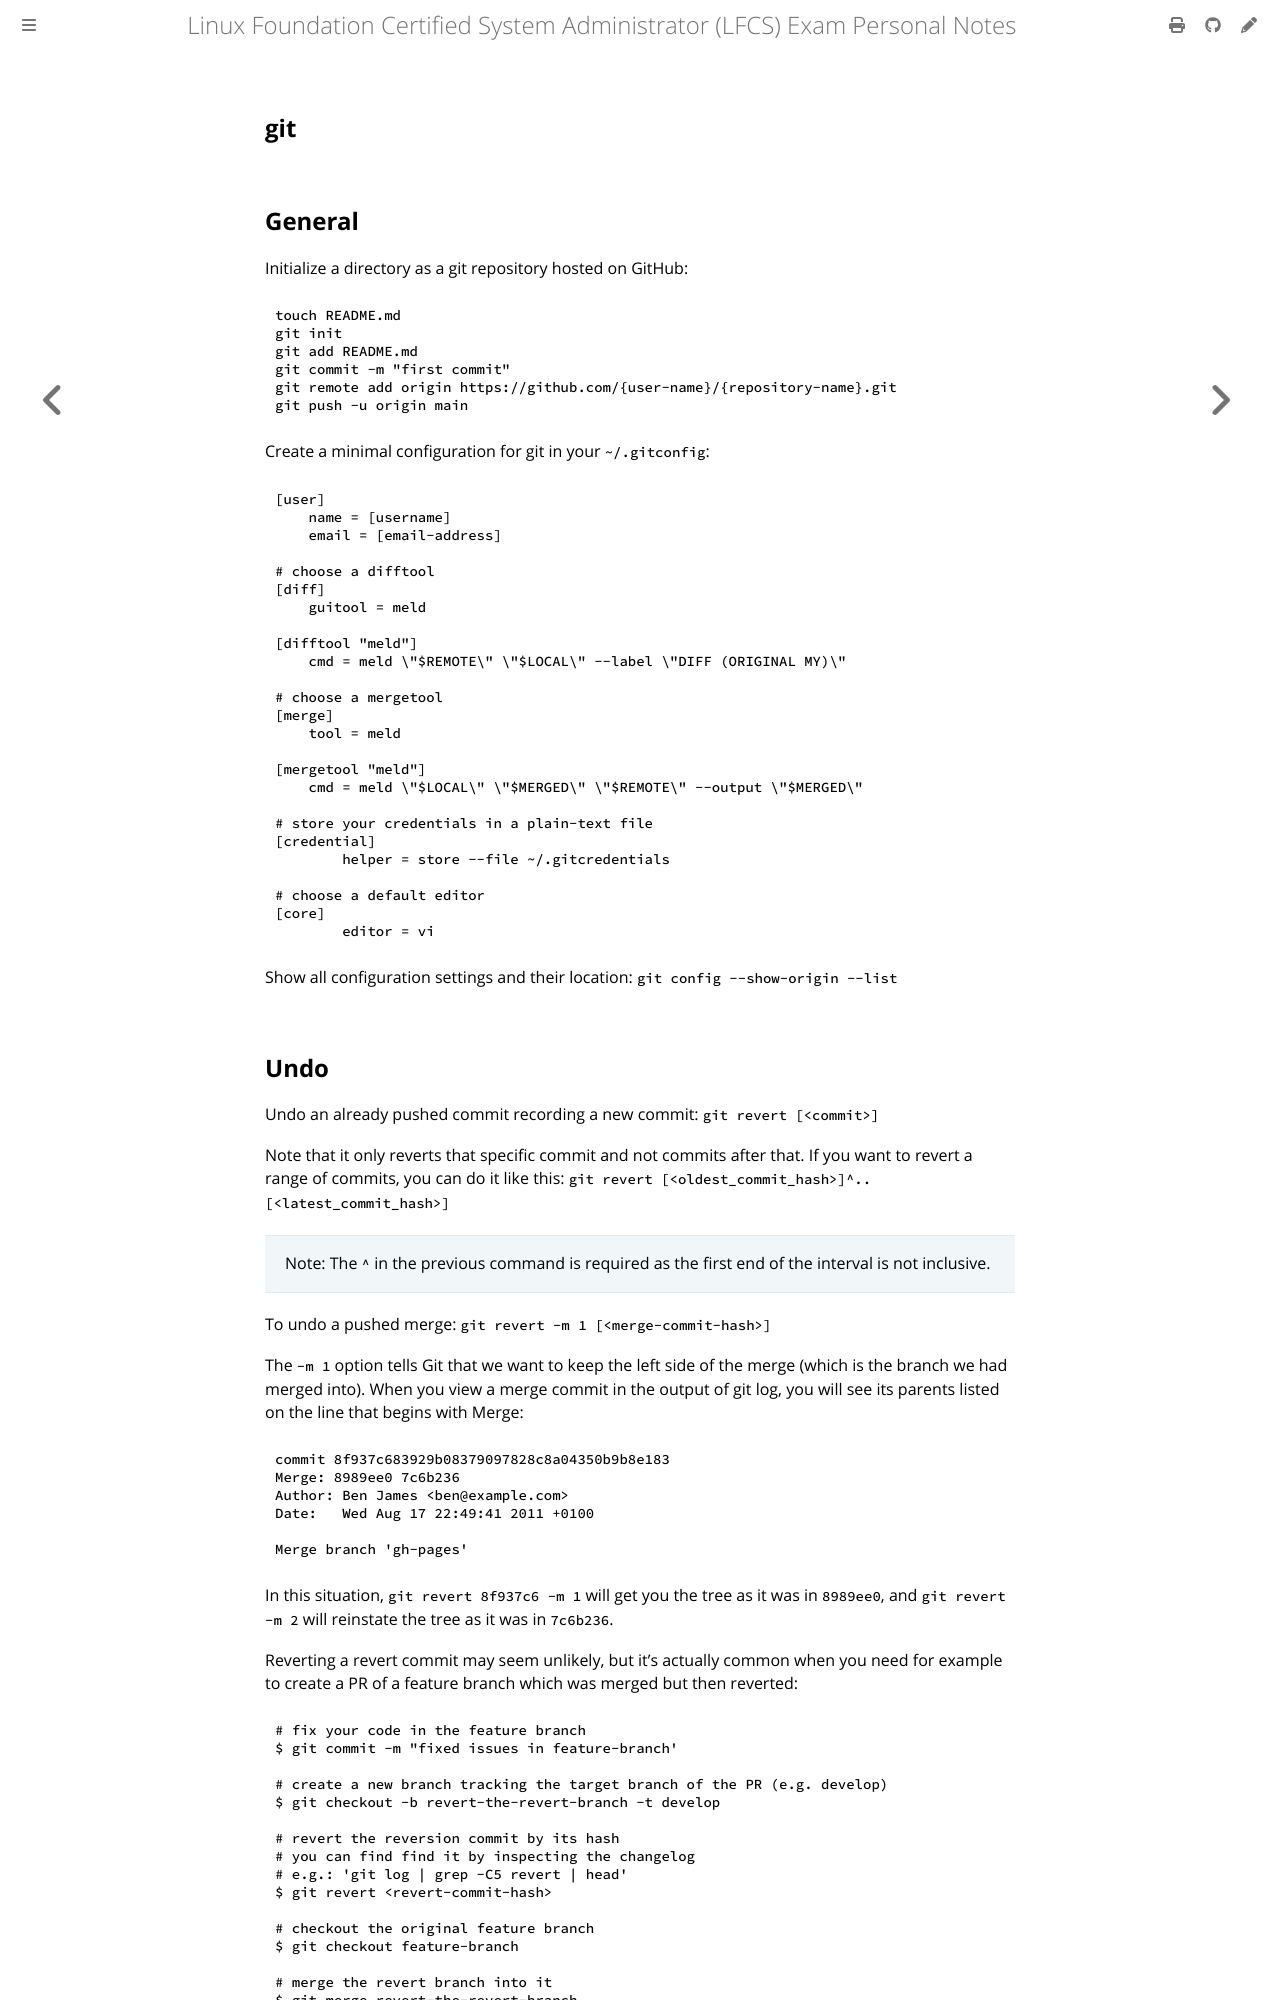

repository: giulianopz/lfcs · page: 7-bonus-miscellanea/git.html · generator: mdbook

## git

## General

Initialize a directory as a git repository hosted on GitHub:
```
touch README.md
git init
git add README.md
git commit -m "first commit"
git remote add origin https://github.com/{user-name}/{repository-name}.git
git push -u origin main
```

Create a minimal configuration for git in your `~/.gitconfig`:
```
[user]
    name = [username]
    email = [email-address]

# choose a difftool
[diff]
    guitool = meld

[difftool "meld"]
    cmd = meld \"$REMOTE\" \"$LOCAL\" --label \"DIFF (ORIGINAL MY)\"

# choose a mergetool
[merge]
    tool = meld

[mergetool "meld"]
    cmd = meld \"$LOCAL\" \"$MERGED\" \"$REMOTE\" --output \"$MERGED\"

# store your credentials in a plain-text file
[credential]
        helper = store --file ~/.gitcredentials

# choose a default editor
[core]
        editor = vi
```

Show all configuration settings and their location: `git config --show-origin --list`
